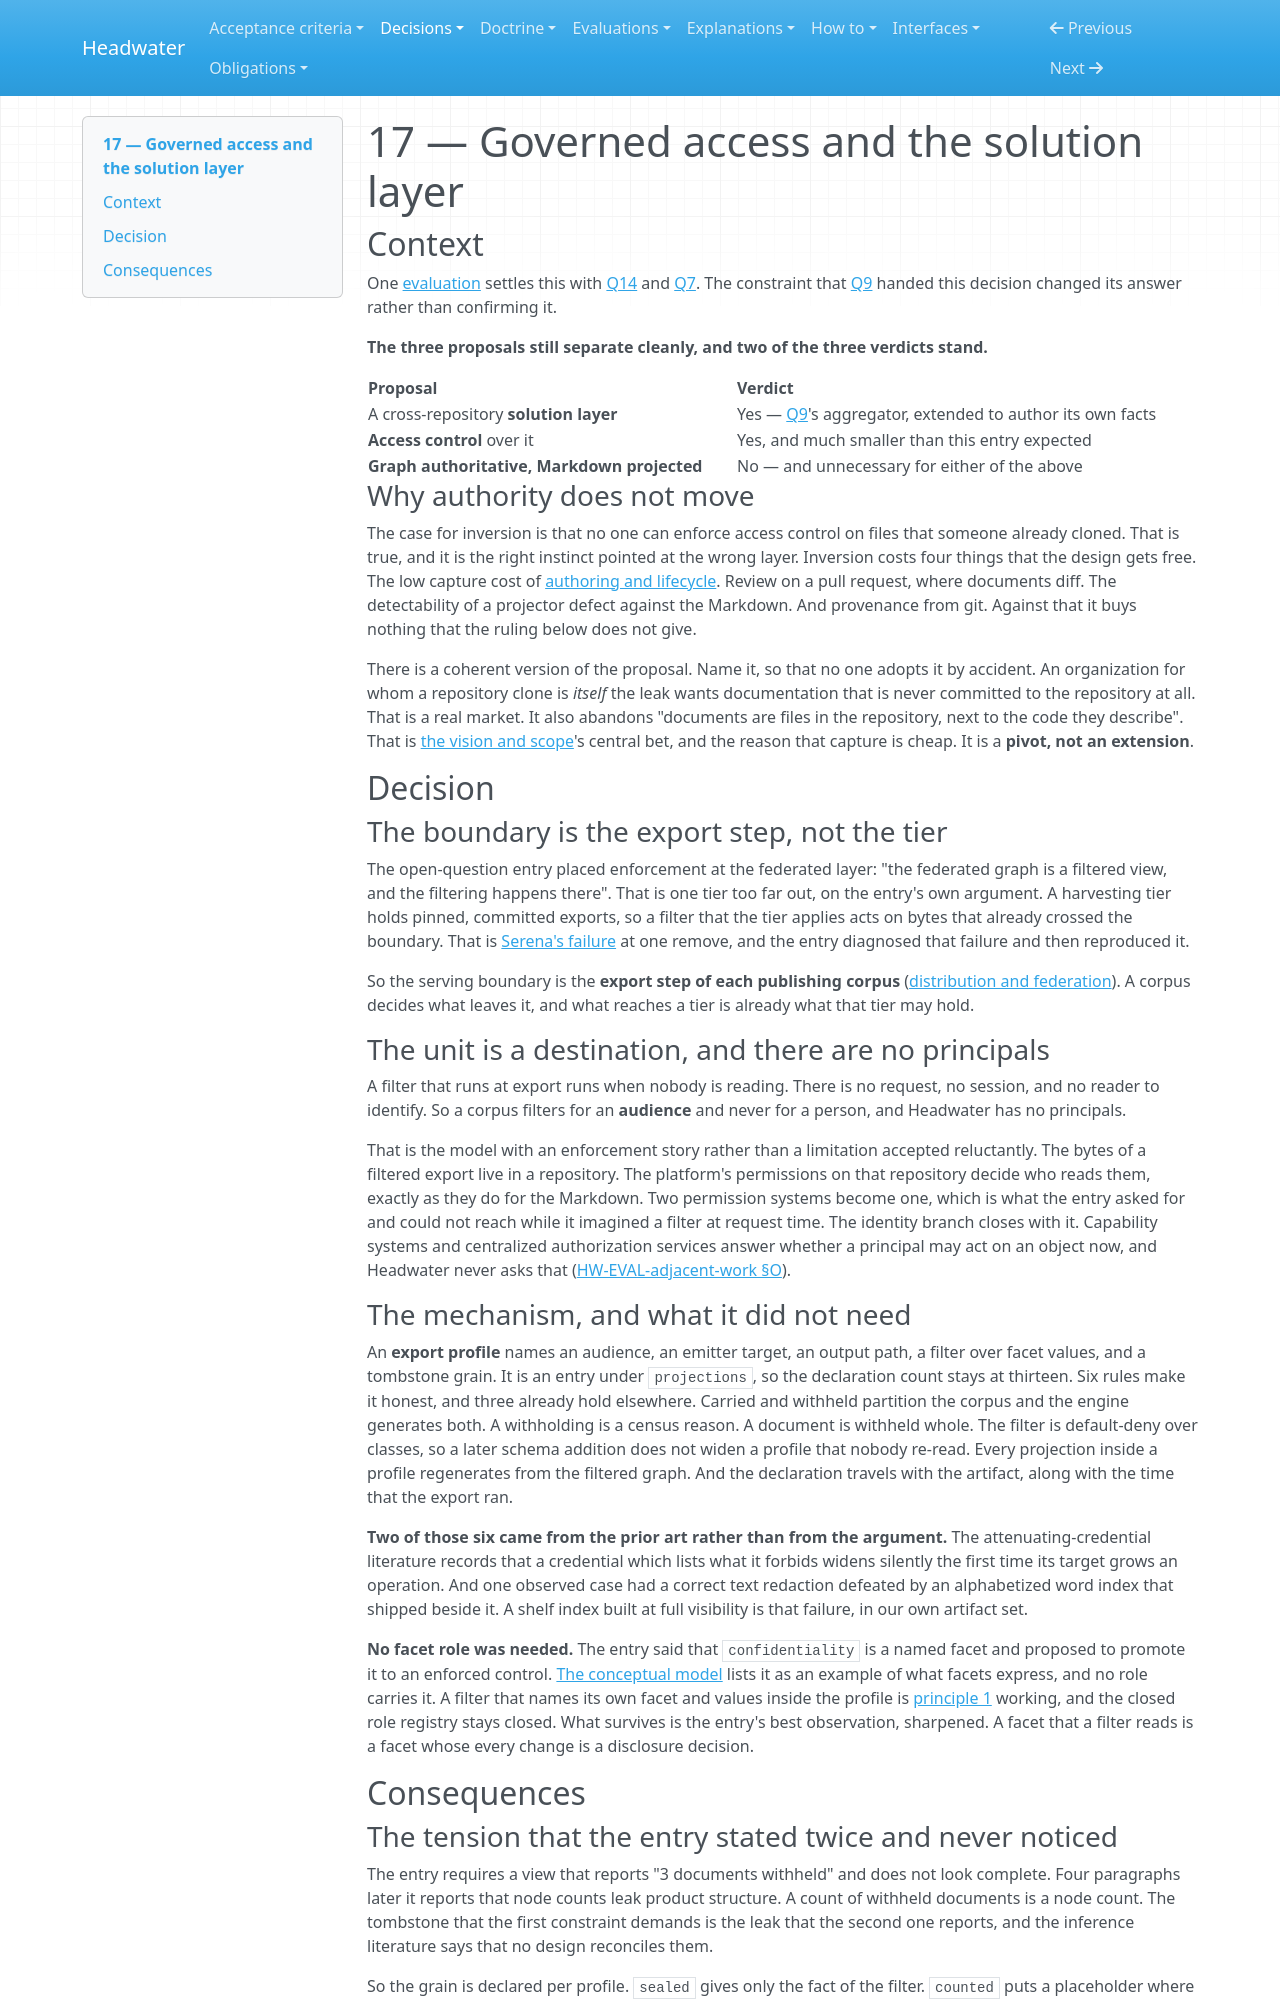

repository: headwater-ai/headwater · page: decisions/0017-governed-access-and-the-solution-layer/index.html · generator: mkdocs

---
id: HW-DR-0017
title: 17 — Governed access and the solution layer
status: current
status_since: 2026-08-11
last_verified: 2026-10-03
summary: The serving boundary is the export step of each publishing corpus. A profile filters for an audience, and Headwater has no principals.
provenance:
  warrant: accepted
  agency: mixed
  drafted_by: claude-opus-5
  activity: draft+revise
  accepted_by: j.baxter
  evidence_basis: evidenced
relations:
  traces_to:
    - HW-EVAL-the-serving-boundary
---

# 17 — Governed access and the solution layer

## Context

One [evaluation](../evaluations/the-serving-boundary.md) settles this with [Q14](0014-discovery-surface.md) and [Q7](0007-scope-of-the-mcp-surface.md). The constraint that [Q9](0009-multi-repository-corpora.md) handed this decision changed its answer rather than confirming it.

**The three proposals still separate cleanly, and two of the three verdicts stand.**

| Proposal | Verdict |
|---|---|
| A cross-repository **solution layer** | Yes — [Q9](0009-multi-repository-corpora.md#the-aggregator-authors-its-own-facts)'s aggregator, extended to author its own facts |
| **Access control** over it | Yes, and much smaller than this entry expected |
| **Graph authoritative, Markdown projected** | No — and unnecessary for either of the above |

### Why authority does not move

The case for inversion is that no one can enforce access control on files that someone already cloned. That is true, and it is the right instinct pointed at the wrong layer. Inversion costs four things that the design gets free. The low capture cost of [authoring and lifecycle](../spec/authoring-and-lifecycle.md). Review on a pull request, where documents diff. The detectability of a projector defect against the Markdown. And provenance from git. Against that it buys nothing that the ruling below does not give.

There is a coherent version of the proposal. Name it, so that no one adopts it by accident. An organization for whom a repository clone is *itself* the leak wants documentation that is never committed to the repository at all. That is a real market. It also abandons "documents are files in the repository, next to the code they describe". That is [the vision and scope](../spec/vision-and-scope.md)'s central bet, and the reason that capture is cheap. It is a **pivot, not an extension**.

## Decision

### The boundary is the export step, not the tier

The open-question entry placed enforcement at the federated layer: "the federated graph is a filtered view, and the filtering happens there". That is one tier too far out, on the entry's own argument. A harvesting tier holds pinned, committed exports, so a filter that the tier applies acts on bytes that already crossed the boundary. That is [Serena's failure](../evaluations/adjacent-work.md#l6-a-filter-in-the-tool-layer-is-advisory-and-the-documentation-says-so) at one remove, and the entry diagnosed that failure and then reproduced it.

So the serving boundary is the **export step of each publishing corpus** ([distribution and federation](../spec/distribution-and-federation.md#an-export-profile-carries-a-filter)). A corpus decides what leaves it, and what reaches a tier is already what that tier may hold.

### The unit is a destination, and there are no principals

A filter that runs at export runs when nobody is reading. There is no request, no session, and no reader to identify. So a corpus filters for an **audience** and never for a person, and Headwater has no principals.

That is the model with an enforcement story rather than a limitation accepted reluctantly. The bytes of a filtered export live in a repository. The platform's permissions on that repository decide who reads them, exactly as they do for the Markdown. Two permission systems become one, which is what the entry asked for and could not reach while it imagined a filter at request time. The identity branch closes with it. Capability systems and centralized authorization services answer whether a principal may act on an object now, and Headwater never asks that ([HW-EVAL-adjacent-work §O](../evaluations/adjacent-work.md#o--the-serving-boundary-descriptors-redaction-and-the-write-path)).

### The mechanism, and what it did not need

An **export profile** names an audience, an emitter target, an output path, a filter over facet values, and a tombstone grain. It is an entry under `projections`, so the declaration count stays at thirteen. Six rules make it honest, and three already hold elsewhere. Carried and withheld partition the corpus and the engine generates both. A withholding is a census reason. A document is withheld whole. The filter is default-deny over classes, so a later schema addition does not widen a profile that nobody re-read. Every projection inside a profile regenerates from the filtered graph. And the declaration travels with the artifact, along with the time that the export ran.

**Two of those six came from the prior art rather than from the argument.** The attenuating-credential literature records that a credential which lists what it forbids widens silently the first time its target grows an operation. And one observed case had a correct text redaction defeated by an alphabetized word index that shipped beside it. A shelf index built at full visibility is that failure, in our own artifact set.

**No facet role was needed.** The entry said that `confidentiality` is a named facet and proposed to promote it to an enforced control. [The conceptual model](../spec/conceptual-model.md) lists it as an example of what facets express, and no role carries it. A filter that names its own facet and values inside the profile is [principle 1](../spec/vision-and-scope.md#design-principles) working, and the closed role registry stays closed. What survives is the entry's best observation, sharpened. A facet that a filter reads is a facet whose every change is a disclosure decision.

## Consequences
